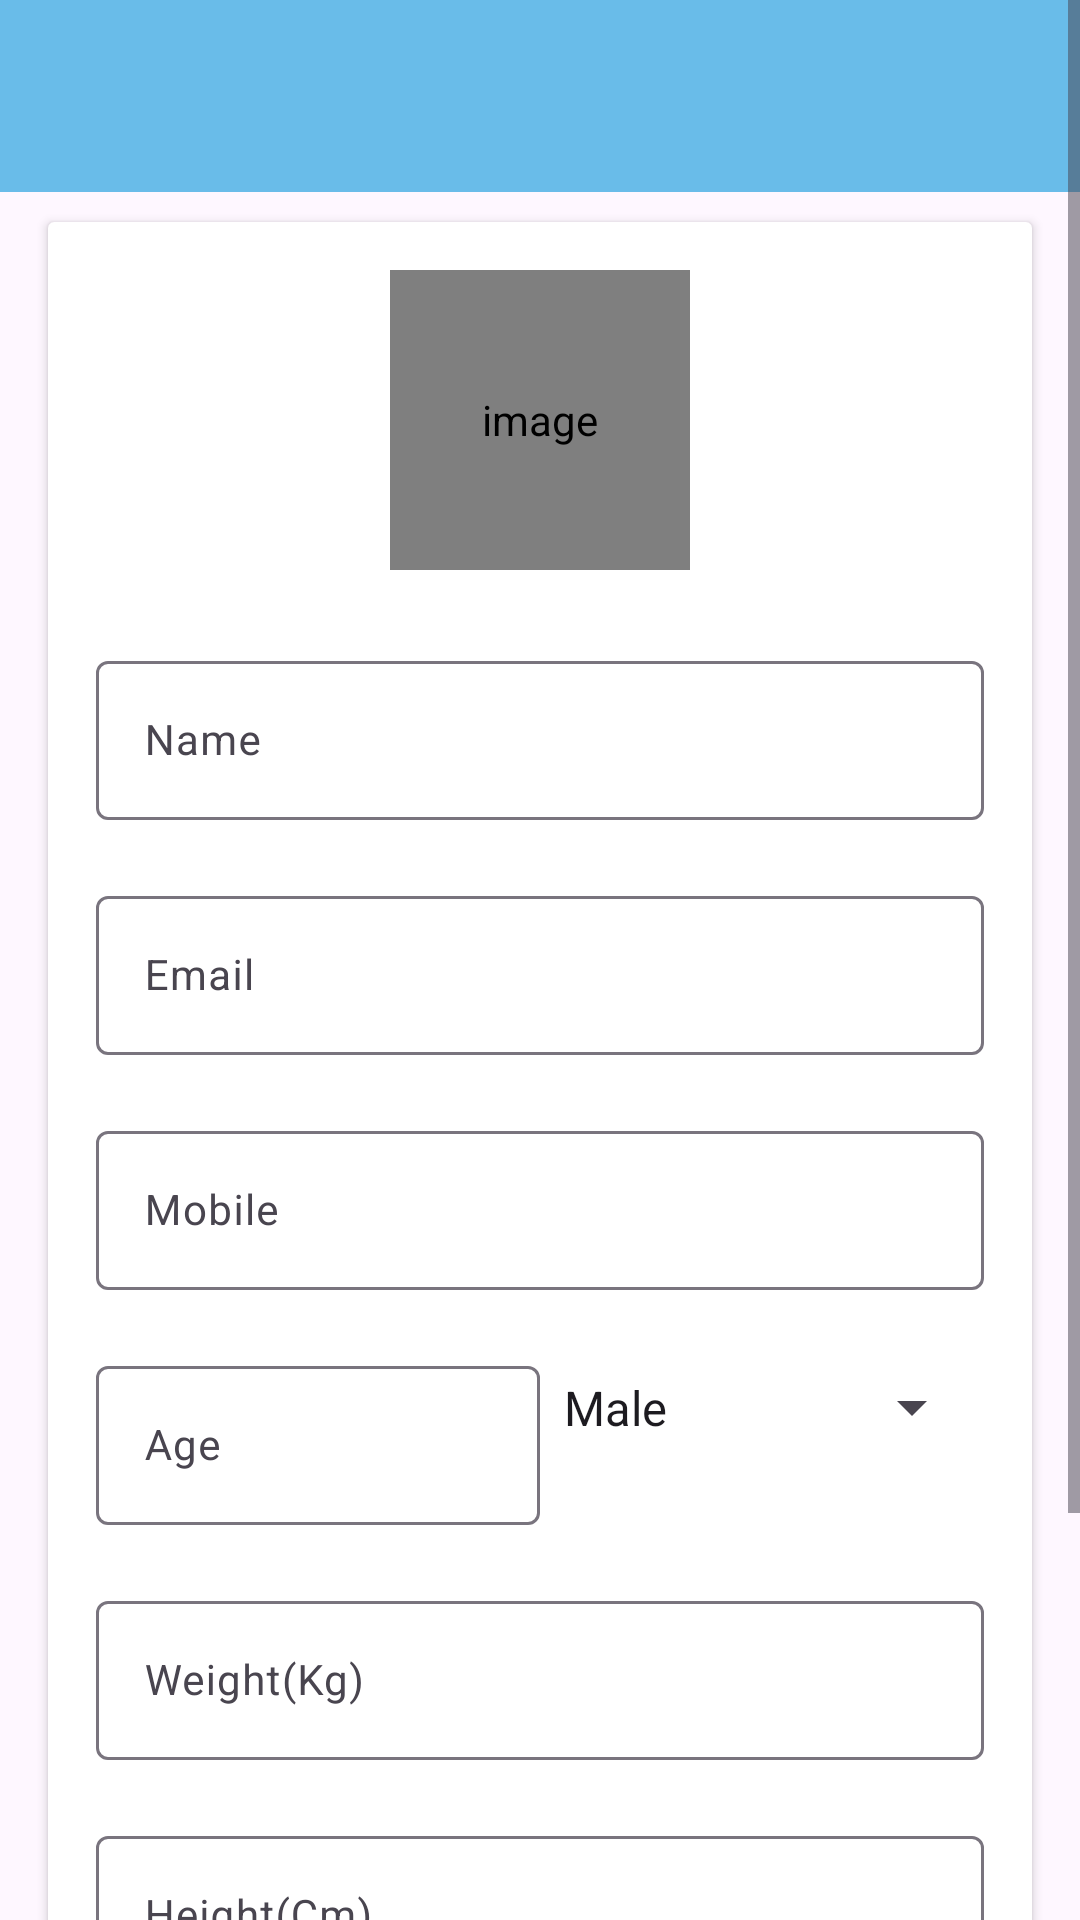

Layout XML and referenced resources for this Android screen:
<!-- AndroidManifest.xml: application theme Theme.MedicareDoctor -->
<!-- res/layout/fragment_profile.xml -->
<?xml version="1.0" encoding="utf-8"?>
<LinearLayout xmlns:android="http://schemas.android.com/apk/res/android"
    xmlns:app="http://schemas.android.com/apk/res-auto"
    xmlns:tools="http://schemas.android.com/tools"
    android:layout_width="match_parent"
    android:layout_height="match_parent"
    android:orientation="vertical"
    tools:context=".Fragment.ProfileFragment">
    <ScrollView
        android:layout_width="match_parent"
        android:layout_height="match_parent">

        <LinearLayout
            android:layout_width="match_parent"
            android:layout_height="wrap_content"
            android:orientation="vertical">

            <com.google.android.material.appbar.AppBarLayout
                android:layout_width="match_parent"
                android:layout_height="wrap_content"
                android:theme="@style/AppTheme.AppBarOverlay">

                <androidx.appcompat.widget.Toolbar
                    android:id="@+id/toolbar_my_profile_activity"
                    android:layout_width="match_parent"
                    android:layout_height="?attr/actionBarSize"
                    android:background="@color/colorAccent"

                    app:popupTheme="@style/AppTheme.PopupOverlay" />

            </com.google.android.material.appbar.AppBarLayout>

            
            <LinearLayout
                android:layout_width="match_parent"
                android:layout_height="match_parent"
                >

                <androidx.cardview.widget.CardView
                    android:layout_width="match_parent"
                    android:layout_height="match_parent"
                    android:layout_marginStart="@dimen/my_profile_screen_content_marginStartEnd"
                    android:layout_marginTop="@dimen/my_profile_screen_content_marginTopBottom"
                    android:layout_marginEnd="@dimen/my_profile_screen_content_marginStartEnd"
                    android:layout_marginBottom="@dimen/my_profile_screen_content_marginTopBottom"
                    android:elevation="@dimen/card_view_elevation">

                    <LinearLayout
                        android:layout_width="match_parent"
                        android:layout_height="wrap_content"
                        android:gravity="center_horizontal"
                        android:orientation="vertical"
                        android:padding="@dimen/my_profile_screen_content_padding">

                        <de.hdodenhof.circleimageview.CircleImageView
                            android:id="@+id/iv_profile_user_image"
                            android:layout_width="@dimen/my_profile_user_image_size"
                            android:layout_height="@dimen/my_profile_user_image_size"
                            android:contentDescription="@string/image_contentDescription"
                            android:src="@drawable/ic_user_place_holder" />

                        <com.google.android.material.textfield.TextInputLayout
                            android:layout_width="match_parent"
                            android:layout_height="wrap_content"
                            android:layout_marginTop="@dimen/my_profile_name_til_marginTop">

                            <androidx.appcompat.widget.AppCompatEditText
                                android:id="@+id/et_name"
                                android:layout_width="match_parent"
                                android:layout_height="wrap_content"
                                android:hint="@string/name"
                                android:inputType="textPersonName"
                                android:textSize="@dimen/et_text_size" />

                        </com.google.android.material.textfield.TextInputLayout>
                        <com.google.android.material.textfield.TextInputLayout
                            android:layout_width="match_parent"
                            android:layout_height="wrap_content"
                            android:layout_marginTop="@dimen/my_profile_et_email_marginTop">

                            
                            <androidx.appcompat.widget.AppCompatEditText
                                android:id="@+id/et_email"
                                android:layout_width="match_parent"
                                android:layout_height="wrap_content"
                                android:focusable="false"
                                android:focusableInTouchMode="false"
                                android:hint="@string/email"
                                android:inputType="textEmailAddress"
                                android:textSize="@dimen/et_text_size" />

                        </com.google.android.material.textfield.TextInputLayout>

                        
                        <com.google.android.material.textfield.TextInputLayout
                            android:layout_width="match_parent"
                            android:layout_height="wrap_content"
                            android:layout_marginTop="@dimen/my_profile_et_mobile_marginTop">

                            <androidx.appcompat.widget.AppCompatEditText
                                android:id="@+id/et_mobile"
                                android:layout_width="match_parent"
                                android:layout_height="wrap_content"
                                android:hint="@string/mobile"
                                android:inputType="phone"
                                android:textSize="@dimen/et_text_size" />

                        </com.google.android.material.textfield.TextInputLayout>
                        <LinearLayout
                            android:layout_width="match_parent"
                            android:layout_height="match_parent"
                            android:orientation="horizontal"
                            >


                            
                            <com.google.android.material.textfield.TextInputLayout
                                android:layout_width="0dp"
                                android:layout_height="match_parent"
                                android:layout_weight="1"
                                android:layout_marginTop="@dimen/my_profile_et_mobile_marginTop">

                                <androidx.appcompat.widget.AppCompatEditText
                                    android:id="@+id/et_age"
                                    android:layout_width="match_parent"
                                    android:layout_height="wrap_content"
                                    android:hint="@string/age"
                                    android:inputType="number"
                                    android:textSize="@dimen/et_text_size" />
                            </com.google.android.material.textfield.TextInputLayout>

                            
                            <Spinner
                                android:id="@+id/spinner_gender"
                                android:layout_width="0dp"
                                android:layout_height="match_parent"
                                android:layout_weight="1"

                                android:entries="@array/gender_options"
                                android:paddingRight="@dimen/authentication_screen_marginStartEnd"/>


                        </LinearLayout>





                        <com.google.android.material.textfield.TextInputLayout
                            android:layout_width="match_parent"
                            android:layout_height="match_parent"

                            android:layout_marginTop="@dimen/my_profile_et_mobile_marginTop">

                            <androidx.appcompat.widget.AppCompatEditText
                                android:id="@+id/et_weight"
                                android:layout_width="match_parent"
                                android:layout_height="wrap_content"
                                android:hint="@string/weight"
                                android:inputType="number"
                                android:textSize="@dimen/et_text_size" />
                        </com.google.android.material.textfield.TextInputLayout>
                        <com.google.android.material.textfield.TextInputLayout
                            android:layout_width="match_parent"
                            android:layout_height="match_parent"
                            android:layout_marginTop="@dimen/my_profile_et_mobile_marginTop">

                            <androidx.appcompat.widget.AppCompatEditText
                                android:id="@+id/et_height"
                                android:layout_width="match_parent"
                                android:layout_height="wrap_content"
                                android:hint="@string/height"
                                android:inputType="number"
                                android:textSize="@dimen/et_text_size" />
                        </com.google.android.material.textfield.TextInputLayout>
                        <LinearLayout
                            android:layout_width="match_parent"
                            android:layout_height="match_parent"
                            android:orientation="horizontal">

                            <TextView
                                android:layout_width="wrap_content"
                                android:layout_height="wrap_content"
                                android:layout_marginTop="@dimen/authentication_screen_til_marginTop"
                                android:text="@string/diabetic"
                                android:textColor="@color/primary_text_color"
                                android:textSize="17sp" />



                        </LinearLayout>

                        <Button
                            android:id="@+id/btn_update"
                            android:layout_width="match_parent"
                            android:layout_height="wrap_content"
                            android:layout_gravity="center"
                            android:layout_marginTop="@dimen/my_profile_btn_update_marginTop"
                            android:background="@drawable/shape_button_rounded"
                            android:foreground="?attr/selectableItemBackground"
                            android:gravity="center"
                            android:paddingTop="@dimen/btn_paddingTopBottom"
                            android:paddingBottom="@dimen/btn_paddingTopBottom"
                            android:text="@string/update"
                            android:textColor="@android:color/white"
                            android:textSize="@dimen/btn_text_size" />
                    </LinearLayout>
                </androidx.cardview.widget.CardView>
            </LinearLayout>
        </LinearLayout>
    </ScrollView>

</LinearLayout>
<!-- resources referenced by this layout -->
<resources>
  <string-array name="gender_options">
          <item>Male</item>
          <item>Female</item>
          <item>Transgender</item>
      </string-array>
  <color name="colorAccent">#69Bce9</color>
  <color name="primary_text_color">#363A43</color>
  <dimen name="authentication_screen_marginStartEnd">25dp</dimen>
  <dimen name="authentication_screen_til_marginTop">20dp</dimen>
  <dimen name="btn_paddingTopBottom">8dp</dimen>
  <dimen name="btn_text_size">18sp</dimen>
  <dimen name="card_view_elevation">10dp</dimen>
  <dimen name="et_text_size">14sp</dimen>
  <dimen name="my_profile_btn_update_marginTop">30dp</dimen>
  <dimen name="my_profile_et_email_marginTop">20dp</dimen>
  <dimen name="my_profile_et_mobile_marginTop">20dp</dimen>
  <dimen name="my_profile_name_til_marginTop">25dp</dimen>
  <dimen name="my_profile_screen_content_marginStartEnd">16dp</dimen>
  <dimen name="my_profile_screen_content_marginTopBottom">10dp</dimen>
  <dimen name="my_profile_screen_content_padding">16dp</dimen>
  <dimen name="my_profile_user_image_size">100dp</dimen>
  <!-- drawable shape_button_rounded (drawable) -->
  <?xml version="1.0" encoding="utf-8"?>
  <shape xmlns:android="http://schemas.android.com/apk/res/android"
      android:shape="rectangle">
  
      <gradient
          android:angle="360"
          android:endColor="#3482CC"
          android:startColor="#0BCCEB"
          android:type="linear" />
  
      <corners android:radius="10dp" />
  </shape>
  <string name="age">Age</string>
  <string name="diabetic">Are You Diabetic?</string>
  <string name="email">Email</string>
  <string name="height">Height(Cm)</string>
  <string name="image_contentDescription">image</string>
  <string name="mobile">Mobile</string>
  <string name="name">Name</string>
  <string name="update">UPDATE</string>
  <string name="weight">Weight(Kg)</string>
  <style name="AppTheme.AppBarOverlay" parent="ThemeOverlay.AppCompat.Dark.ActionBar" />
  <style name="AppTheme.PopupOverlay" parent="ThemeOverlay.AppCompat.Light" />
  <style name="Theme.MedicareDoctor" parent="Base.Theme.MedicareDoctor" />
  <style name="Base.Theme.MedicareDoctor" parent="Theme.Material3.DayNight.NoActionBar">
          
          
      </style>
</resources>
